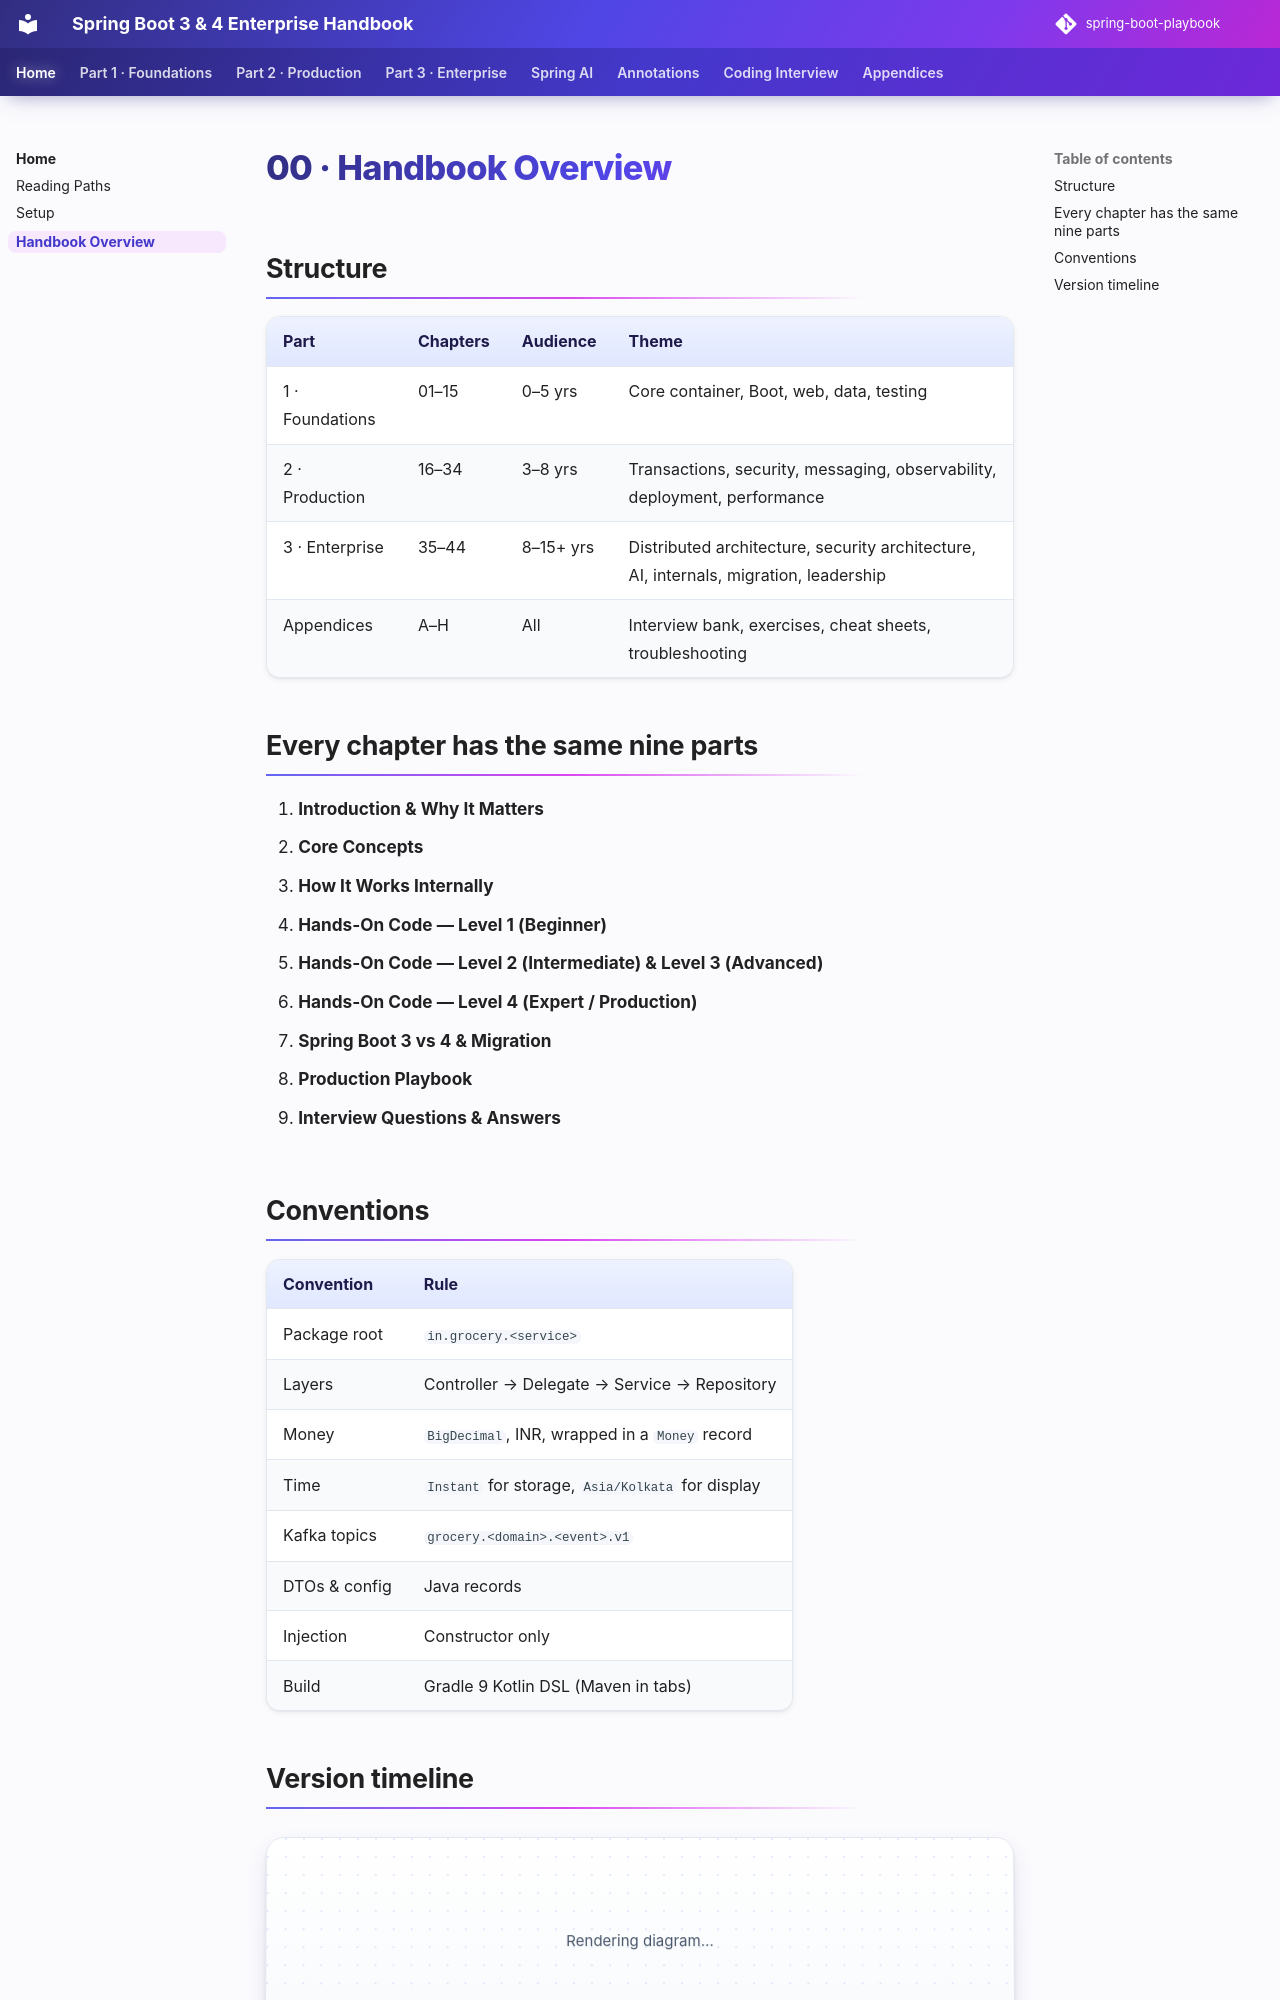

repository: khiruashish/spring-boot-playbook · page: part-0-orientation/00-handbook-overview/index.html · generator: mkdocs

# 00 · Handbook Overview

## Structure

| Part | Chapters | Audience | Theme |
|---|---|---|---|
| 1 · Foundations | 01–15 | 0–5 yrs | Core container, Boot, web, data, testing |
| 2 · Production | 16–34 | 3–8 yrs | Transactions, security, messaging, observability, deployment, performance |
| 3 · Enterprise | 35–44 | 8–15+ yrs | Distributed architecture, security architecture, AI, internals, migration, leadership |
| Appendices | A–H | All | Interview bank, exercises, cheat sheets, troubleshooting |

## Every chapter has the same nine parts

1. **Introduction & Why It Matters**
2. **Core Concepts**
3. **How It Works Internally**
4. **Hands-On Code — Level 1 (Beginner)**
5. **Hands-On Code — Level 2 (Intermediate) & Level 3 (Advanced)**
6. **Hands-On Code — Level 4 (Expert / Production)**
7. **Spring Boot 3 vs 4 & Migration**
8. **Production Playbook**
9. **Interview Questions & Answers**

## Conventions

| Convention | Rule |
|---|---|
| Package root | `in.grocery.<service>` |
| Layers | Controller → Delegate → Service → Repository |
| Money | `BigDecimal`, INR, wrapped in a `Money` record |
| Time | `Instant` for storage, `Asia/Kolkata` for display |
| Kafka topics | `grocery.<domain>.<event>.v1` |
| DTOs & config | Java records |
| Injection | Constructor only |
| Build | Gradle 9 Kotlin DSL (Maven in tabs) |
